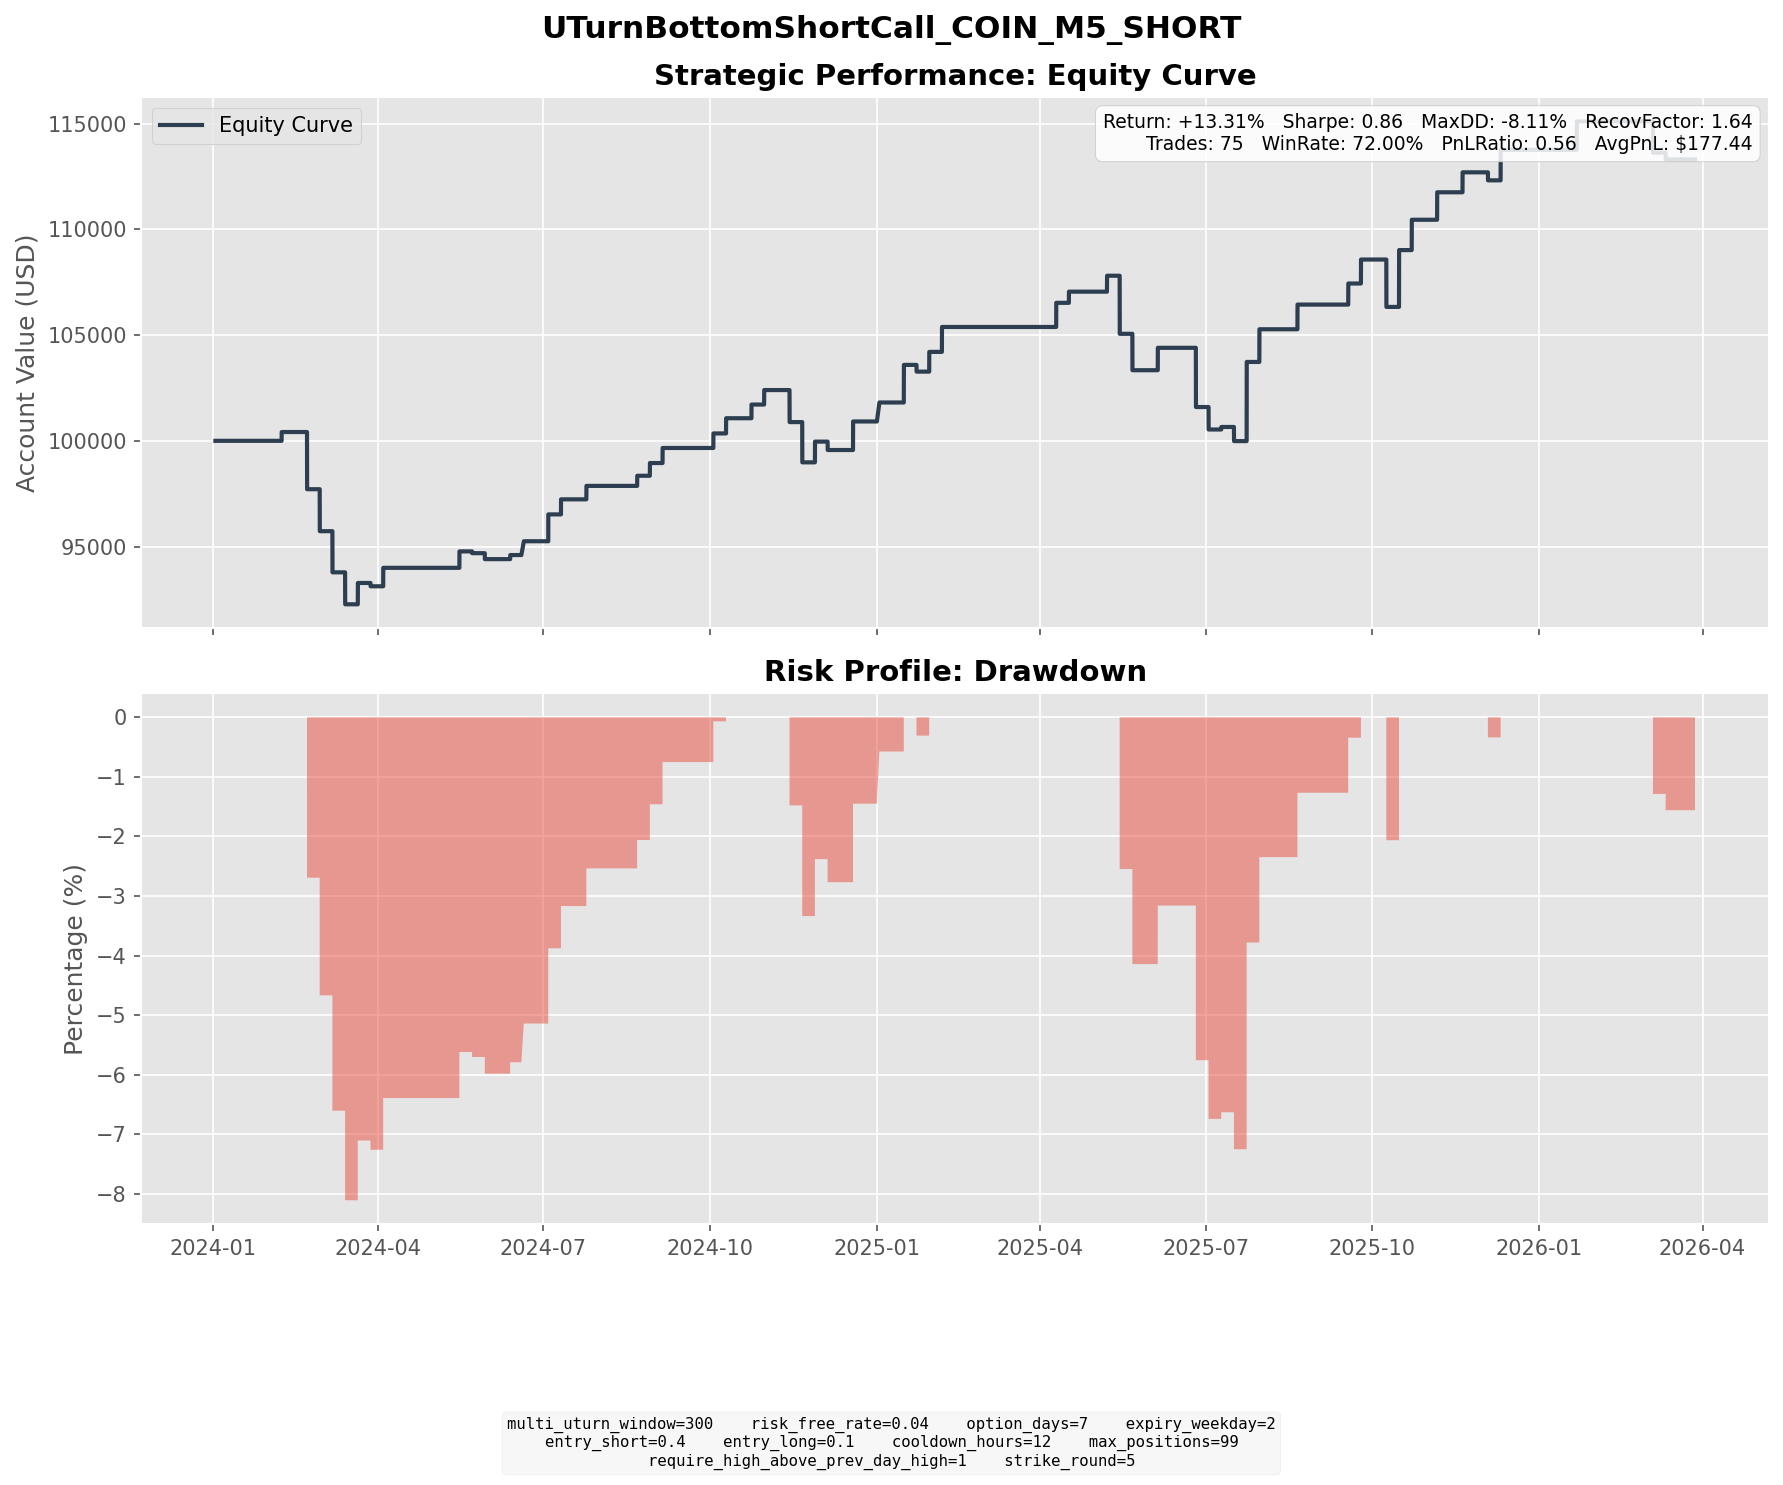

Source data for this figure (header and first rows):
entry_dt, lock_dt, lock_reason, settlement_dt, close_reason, k1, k2, short_prem, long_prem, net_credit, short_settle, long_settle, final_pnl
2024-01-29 11:25:00, 2024-01-29 11:25:00, direct_entry, 2024-02-07 16:00:00, expiry, 140, 160, 5.01, 0.8481, 4.162, 0.0000, 0.0000, 4.162
2024-02-08 09:15:00, 2024-02-08 09:15:00, direct_entry, 2024-02-21 16:00:00, expiry, 130, 155, 6.266, 0.9289, 5.337, 32.88, 7.88, -19.66
2024-02-12 15:50:00, 2024-02-12 15:50:00, direct_entry, 2024-02-21 16:00:00, expiry, 150, 175, 6.324, 0.8176, 5.507, 12.88, 0.0000, -7.373
2024-02-15 04:00:00, 2024-02-15 04:00:00, direct_entry, 2024-02-28 16:00:00, expiry, 175, 200, 6.747, 1.595, 5.153, 25.31, 0.3100, -19.85
2024-02-26 12:45:00, 2024-02-26 12:45:00, direct_entry, 2024-03-06 16:00:00, expiry, 195, 220, 7.001, 1.452, 5.549, 43.5, 18.5, -19.45
2024-03-04 04:45:00, 2024-03-04 04:45:00, direct_entry, 2024-03-13 16:00:00, expiry, 230, 260, 7.522, 1.492, 6.03, 21.14, 0.0000, -15.11
2024-03-07 15:35:00, 2024-03-07 15:35:00, direct_entry, 2024-03-20 16:00:00, expiry, 250, 290, 10.78, 2.144, 8.639, 7.78, 0.0000, 0.8595
2024-03-08 15:05:00, 2024-03-08 15:05:00, direct_entry, 2024-03-20 16:00:00, expiry, 265, 310, 11.01, 1.793, 9.218, 0.0000, 0.0000, 9.218
2024-03-20 11:10:00, 2024-03-20 11:10:00, direct_entry, 2024-03-27 16:00:00, expiry, 250, 280, 7.193, 1.261, 5.932, 7.49, 0.0000, -1.558
2024-03-26 05:50:00, 2024-03-26 05:50:00, direct_entry, 2024-04-03 16:00:00, expiry, 295, 335, 10.56, 1.843, 8.721, 0.0000, 0.0000, 8.721
2024-05-02 13:45:00, 2024-05-02 13:45:00, direct_entry, 2024-05-15 16:00:00, expiry, 235, 275, 9.369, 1.604, 7.766, 0.0000, 0.0000, 7.766
2024-05-15 15:00:00, 2024-05-15 15:00:00, direct_entry, 2024-05-22 16:00:00, expiry, 225, 250, 6.428, 1.278, 5.15, 5.99, 0.0000, -0.8401
2024-05-20 12:50:00, 2024-05-20 12:50:00, direct_entry, 2024-05-29 16:00:00, expiry, 220, 255, 8.807, 1.248, 7.559, 16.78, 0.0000, -9.221
2024-05-21 05:35:00, 2024-05-21 05:35:00, direct_entry, 2024-05-29 16:00:00, expiry, 240, 270, 7.982, 1.574, 6.408, 0.0000, 0.0000, 6.408
2024-06-04 12:10:00, 2024-06-04 12:10:00, direct_entry, 2024-06-12 16:00:00, expiry, 250, 285, 8.41, 1.293, 7.117, 5.19, 0.0000, 1.927
2024-06-12 13:30:00, 2024-06-12 13:30:00, direct_entry, 2024-06-20 04:00:00, expiry, 270, 300, 8.218, 1.692, 6.527, 0.0000, 0.0000, 6.527
2024-06-25 12:10:00, 2024-06-25 12:10:00, direct_entry, 2024-07-03 16:05:00, expiry, 230, 260, 7.329, 1.271, 6.059, 0.0000, 0.0000, 6.059
2024-06-26 09:55:00, 2024-06-26 09:55:00, direct_entry, 2024-07-03 16:05:00, expiry, 225, 255, 7.865, 1.23, 6.635, 0.0000, 0.0000, 6.635
2024-06-27 13:55:00, 2024-06-27 13:55:00, direct_entry, 2024-07-10 16:00:00, expiry, 235, 270, 9.082, 1.961, 7.121, 0.0000, 0.0000, 7.121
2024-07-16 15:15:00, 2024-07-16 15:15:00, direct_entry, 2024-07-24 16:00:00, expiry, 260, 290, 8.074, 1.719, 6.355, 0.0000, 0.0000, 6.355
2024-08-14 08:30:00, 2024-08-14 08:30:00, direct_entry, 2024-08-21 16:00:00, expiry, 210, 235, 5.819, 1.032, 4.787, 0.0000, 0.0000, 4.787
2024-08-19 09:35:00, 2024-08-19 09:35:00, direct_entry, 2024-08-28 16:00:00, expiry, 210, 240, 7.229, 1.209, 6.02, 0.0000, 0.0000, 6.02
2024-08-23 15:55:00, 2024-08-23 15:55:00, direct_entry, 2024-09-04 16:00:00, expiry, 220, 255, 8.696, 1.57, 7.126, 0.0000, 0.0000, 7.126
2024-09-19 09:40:00, 2024-09-19 09:40:00, direct_entry, 2024-10-02 16:00:00, expiry, 175, 205, 8.455, 1.584, 6.871, 0.0000, 0.0000, 6.871
2024-09-26 12:00:00, 2024-09-26 12:00:00, direct_entry, 2024-10-09 16:00:00, expiry, 185, 220, 8.437, 1.247, 7.19, 0.0000, 0.0000, 7.19
2024-10-14 14:45:00, 2024-10-14 14:45:00, direct_entry, 2024-10-23 16:00:00, expiry, 200, 230, 7.663, 1.197, 6.466, 0.0000, 0.0000, 6.466
2024-10-18 15:10:00, 2024-10-18 15:10:00, direct_entry, 2024-10-30 16:00:00, expiry, 230, 265, 8.462, 1.612, 6.85, 0.0000, 0.0000, 6.85
2024-11-06 14:30:00, 2024-11-06 14:30:00, direct_entry, 2024-11-13 16:00:00, expiry, 260, 295, 8.606, 1.248, 7.358, 22.5, 0.0000, -15.14
2024-11-08 14:30:00, 2024-11-08 14:30:00, direct_entry, 2024-11-20 16:00:00, expiry, 280, 325, 11.54, 2.094, 9.45, 38.09, 0.0000, -28.64
2024-11-11 05:15:00, 2024-11-11 05:15:00, direct_entry, 2024-11-20 16:00:00, expiry, 330, 375, 11.87, 2.258, 9.61, 0.0000, 0.0000, 9.61
2024-11-18 08:00:00, 2024-11-18 08:00:00, direct_entry, 2024-11-27 16:00:00, expiry, 310, 355, 12.08, 2.093, 9.984, 0.1900, 0.0000, 9.794
2024-11-27 14:45:00, 2024-11-27 14:45:00, direct_entry, 2024-12-04 16:00:00, expiry, 320, 355, 9.515, 1.983, 7.532, 11.5, 0.0000, -3.968
2024-12-05 08:35:00, 2024-12-05 08:35:00, direct_entry, 2024-12-18 16:00:00, expiry, 360, 425, 16.14, 2.636, 13.5, 0.0000, 0.0000, 13.5
2024-12-24 12:10:00, 2024-12-24 12:10:00, direct_entry, 2025-01-02 04:00:00, expiry, 290, 330, 10.77, 1.798, 8.971, 0.0000, 0.0000, 8.971
2025-01-03 11:05:00, 2025-01-03 11:05:00, direct_entry, 2025-01-15 16:00:00, expiry, 275, 320, 11.65, 2.088, 9.562, 0.0000, 0.0000, 9.562
2025-01-06 07:50:00, 2025-01-06 07:50:00, direct_entry, 2025-01-15 16:00:00, expiry, 290, 330, 10.02, 1.812, 8.204, 0.0000, 0.0000, 8.204
2025-01-15 12:35:00, 2025-01-15 12:35:00, direct_entry, 2025-01-22 16:00:00, expiry, 285, 315, 8.104, 1.789, 6.315, 9.49, 0.0000, -3.175
2025-01-17 08:15:00, 2025-01-17 08:15:00, direct_entry, 2025-01-29 16:00:00, expiry, 305, 350, 11.82, 2.481, 9.336, 0.0000, 0.0000, 9.336
2025-01-23 11:15:00, 2025-01-23 11:15:00, direct_entry, 2025-02-05 16:00:00, expiry, 310, 365, 14.19, 2.409, 11.78, 0.0000, 0.0000, 11.78
2025-04-01 05:10:00, 2025-04-01 05:10:00, direct_entry, 2025-04-09 16:00:00, expiry, 180, 205, 6.918, 1.195, 5.723, 0.0000, 0.0000, 5.723
2025-04-02 16:00:00, 2025-04-02 16:00:00, direct_entry, 2025-04-09 16:00:00, expiry, 185, 210, 6.686, 1, 5.686, 0.0000, 0.0000, 5.686
2025-04-09 14:30:00, 2025-04-09 14:30:00, direct_entry, 2025-04-16 16:00:00, expiry, 185, 210, 6.171, 0.8909, 5.28, 0.0000, 0.0000, 5.28
2025-04-25 11:15:00, 2025-04-25 11:15:00, direct_entry, 2025-05-07 16:00:00, expiry, 215, 250, 9.204, 1.674, 7.53, 0.0000, 0.0000, 7.53
2025-05-01 11:50:00, 2025-05-01 11:50:00, direct_entry, 2025-05-14 16:00:00, expiry, 215, 250, 9.371, 1.831, 7.54, 48.02, 13.02, -27.46
2025-05-08 04:55:00, 2025-05-08 04:55:00, direct_entry, 2025-05-21 16:00:00, expiry, 215, 250, 8.991, 1.754, 7.237, 43.95, 8.95, -27.76
2025-05-13 11:40:00, 2025-05-13 11:40:00, direct_entry, 2025-05-21 16:00:00, expiry, 255, 290, 8.83, 1.44, 7.389, 3.95, 0.0000, 3.439
2025-05-14 04:00:00, 2025-05-14 04:00:00, direct_entry, 2025-05-21 16:00:00, expiry, 265, 300, 8.435, 1.321, 7.113, 0.0000, 0.0000, 7.113
2025-05-22 15:25:00, 2025-05-22 15:25:00, direct_entry, 2025-06-04 16:00:00, expiry, 285, 335, 12.76, 2.166, 10.59, 0.0000, 0.0000, 10.59
2025-06-16 05:05:00, 2025-06-16 05:05:00, direct_entry, 2025-06-25 16:00:00, expiry, 260, 295, 8.625, 1.621, 7.004, 94, 59, -28
2025-06-20 12:25:00, 2025-06-20 12:25:00, direct_entry, 2025-07-02 16:00:00, expiry, 315, 370, 13.94, 2.232, 11.71, 39.2, 0.0000, -27.49
2025-06-24 13:15:00, 2025-06-24 13:15:00, direct_entry, 2025-07-02 16:00:00, expiry, 350, 400, 12.89, 1.979, 10.91, 4.2, 0.0000, 6.708
2025-06-25 07:25:00, 2025-06-25 07:25:00, direct_entry, 2025-07-02 16:00:00, expiry, 365, 410, 12.44, 2.283, 10.16, 0.0000, 0.0000, 10.16
2025-07-02 14:45:00, 2025-07-02 14:45:00, direct_entry, 2025-07-09 16:00:00, expiry, 365, 410, 11.71, 2.013, 9.696, 8.5, 0.0000, 1.196
2025-07-09 15:40:00, 2025-07-09 15:40:00, direct_entry, 2025-07-16 16:00:00, expiry, 380, 430, 12.76, 1.948, 10.81, 17.5, 0.0000, -6.69
2025-07-10 15:45:00, 2025-07-10 15:45:00, direct_entry, 2025-07-23 16:00:00, expiry, 405, 470, 16.29, 3.119, 13.17, 0.0000, 0.0000, 13.17
2025-07-11 04:45:00, 2025-07-11 04:45:00, direct_entry, 2025-07-23 16:00:00, expiry, 415, 480, 16.61, 3.206, 13.4, 0.0000, 0.0000, 13.4
2025-07-16 14:15:00, 2025-07-16 14:15:00, direct_entry, 2025-07-23 16:00:00, expiry, 415, 465, 13.24, 2.382, 10.86, 0.0000, 0.0000, 10.86
2025-07-18 10:15:00, 2025-07-18 10:15:00, direct_entry, 2025-07-30 16:00:00, expiry, 455, 530, 18.72, 3.269, 15.45, 0.0000, 0.0000, 15.45
2025-08-07 09:15:00, 2025-08-07 09:15:00, direct_entry, 2025-08-20 16:00:00, expiry, 325, 380, 14.29, 2.624, 11.67, 0.0000, 0.0000, 11.67
2025-09-09 12:00:00, 2025-09-09 12:00:00, direct_entry, 2025-09-17 16:00:00, expiry, 320, 365, 11.87, 1.905, 9.968, 0.0000, 0.0000, 9.968
... 15 more rows
